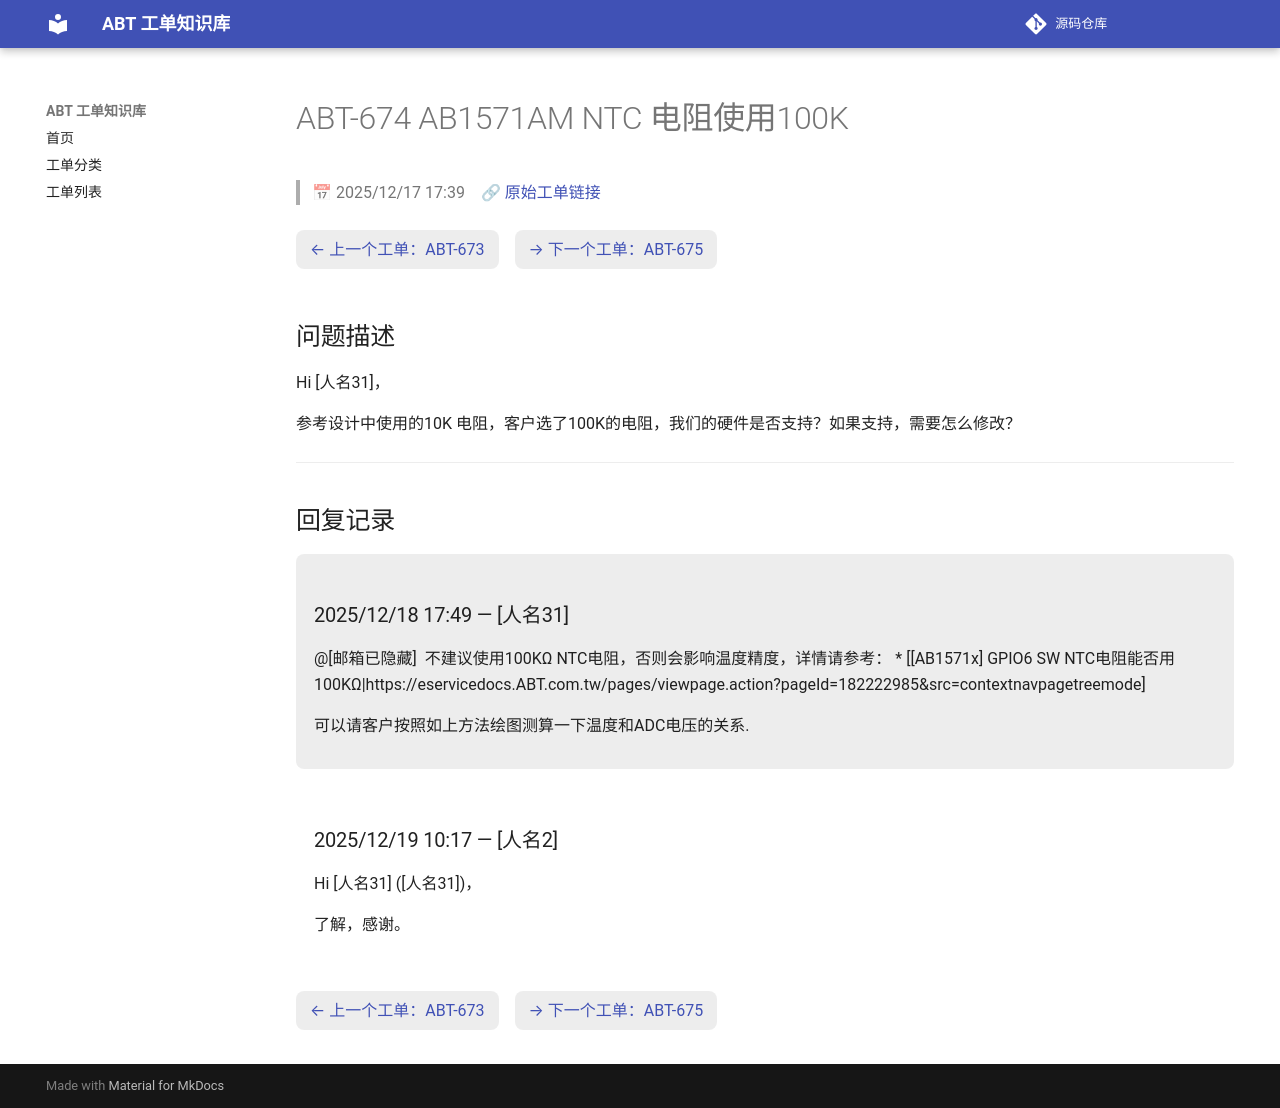

repository: luckycee/airoha-kb · page: tickets/ABT-674/index.html · generator: mkdocs

---
id: ABT-674
title: "AB1571AM NTC 电阻使用100K"
date: 2025/12/17 17:39
status: Closed
source: https://eservice.airoha.com.tw/servicedesk/customer/portal/1038/MIUIX1565-674
---

# ABT-674 AB1571AM NTC 电阻使用100K

> 📅 2025/12/17 17:39　🔗 [原始工单链接](https://eservice.airoha.com.tw/servicedesk/customer/portal/1038/MIUIX1565-674)

<div class="ticket-nav" markdown="1">

[← 上一个工单：ABT-673](ABT-673.md)　[→ 下一个工单：ABT-675](ABT-675.md)

</div>

## 问题描述

Hi [人名31]，

参考设计中使用的10K 电阻，客户选了100K的电阻，我们的硬件是否支持？如果支持，需要怎么修改？

---

## 回复记录

<div class="reply odd" markdown="1">

### 2025/12/18 17:49 — [人名31]

@[邮箱已隐藏]  不建议使用100KΩ NTC电阻，否则会影响温度精度，详情请参考：
 * [[AB1571x] GPIO6 SW NTC电阻能否用100KΩ|https://eservicedocs.ABT.com.tw/pages/viewpage.action?pageId=182222985&src=contextnavpagetreemode]

可以请客户按照如上方法绘图测算一下温度和ADC电压的关系.

</div>

<div class="reply even" markdown="1">

### 2025/12/19 10:17 — [人名2]

Hi [人名31] ([人名31])，



了解，感谢。

</div>

<div class="ticket-nav" markdown="1">

[← 上一个工单：ABT-673](ABT-673.md)　[→ 下一个工单：ABT-675](ABT-675.md)

</div>
